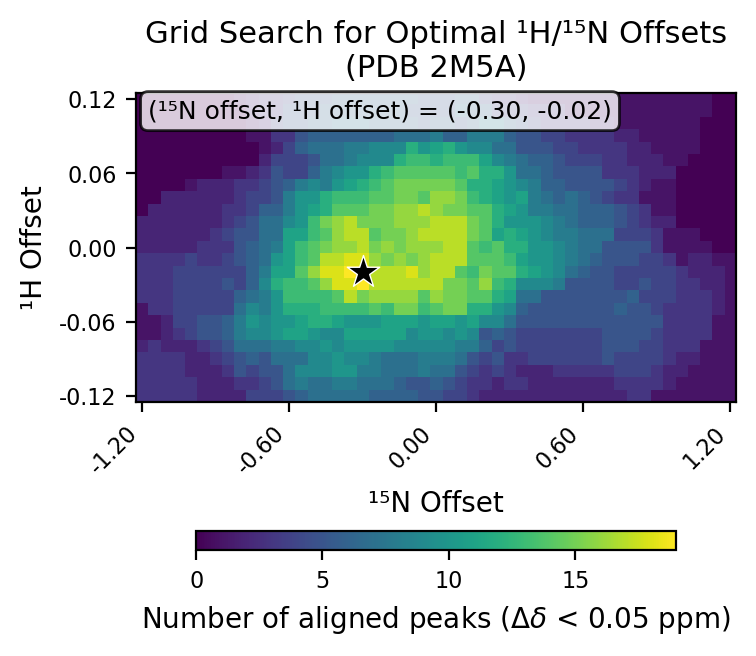

The file beside this chart, header and first rows:
# h_min, -0.12
# h_max, 0.12
# h_step, 0.01
# n_min, -1.2
# n_max, 1.2
# n_step, 0.05
# cutoff, 0.05
h_values, -0.12, -0.11, -0.1, -0.09, -0.08, -0.07, -0.06, -0.05, -0.04, -0.03, -0.02, -0.01, 0.0, 0.01, 0.02, 0.03, 0.04, 0.05, 0.06, 0.07, 0.08, 0.09, 0.1
n_values, -1.2, -1.15, -1.1, -1.05, -1.0, -0.95, -0.9, -0.85, -0.8, -0.75, -0.7, -0.65, -0.6, -0.55, -0.5, -0.45, -0.4, -0.35, -0.3, -0.25, -0.2, -0.15, -0.1
-0.12, 3, 3, 3, 3, 3, 2, 2, 2, 2, 4, 4, 4, 5, 6, 7, 7, 7, 7, 7, 6, 6, 6, 6
-0.11, 3, 3, 3, 3, 3, 2, 2, 2, 3, 3, 4, 5, 7, 8, 7, 7, 8, 8, 7, 7, 7, 6, 5
-0.1, 3, 3, 3, 3, 2, 2, 2, 3, 5, 4, 5, 5, 7, 9, 9, 9, 10, 10, 8, 8, 7, 7, 7
-0.09, 3, 3, 3, 3, 2, 2, 3, 4, 5, 6, 5, 7, 7, 7, 9, 9, 10, 9, 9, 8, 7, 7, 7
-0.08, 2, 3, 2, 2, 2, 3, 4, 5, 7, 7, 7, 8, 8, 9, 9, 10, 9, 10, 10, 10, 10, 9, 9
-0.07, 1, 1, 2, 3, 4, 5, 5, 6, 8, 9, 9, 10, 11, 11, 10, 9, 9, 11, 11, 11, 11, 11, 9
-0.06, 1, 1, 2, 4, 4, 5, 5, 6, 8, 10, 9, 10, 10, 11, 12, 12, 11, 10, 10, 10, 11, 11, 11
-0.05, 1, 3, 3, 4, 4, 4, 4, 4, 7, 9, 8, 10, 12, 12, 12, 13, 13, 13, 13, 14, 13, 15, 15
-0.04, 3, 3, 3, 4, 4, 4, 4, 4, 6, 7, 8, 10, 13, 13, 13, 13, 14, 17, 15, 16, 16, 16, 16
-0.03, 3, 3, 3, 4, 4, 4, 4, 5, 4, 6, 9, 12, 13, 13, 14, 16, 18, 18, 19, 17, 17, 17, 17
-0.02, 3, 3, 3, 4, 4, 4, 4, 4, 4, 6, 8, 11, 11, 14, 16, 18, 18, 19, 19, 17, 17, 17, 18
-0.01, 3, 3, 3, 3, 4, 3, 3, 4, 5, 6, 7, 10, 11, 13, 14, 17, 17, 18, 18, 16, 15, 16, 15
0.0, 2, 2, 2, 2, 2, 3, 3, 3, 5, 6, 7, 8, 11, 13, 14, 15, 16, 16, 17, 15, 16, 15, 16
0.01, 2, 2, 2, 2, 2, 2, 3, 4, 5, 5, 7, 7, 11, 11, 13, 14, 16, 17, 17, 14, 15, 15, 16
0.02, 2, 2, 2, 2, 2, 2, 2, 3, 4, 5, 7, 7, 9, 10, 13, 15, 16, 17, 15, 15, 15, 16, 16
0.03, 0, 2, 2, 2, 2, 2, 2, 3, 3, 4, 6, 6, 8, 10, 11, 12, 14, 14, 14, 15, 15, 16, 16
0.04, 0, 0, 2, 2, 2, 2, 2, 2, 3, 4, 4, 5, 8, 10, 10, 12, 13, 13, 13, 14, 14, 15, 15
0.05, 0, 0, 0, 0, 1, 2, 2, 2, 3, 3, 4, 5, 6, 8, 9, 8, 10, 11, 12, 13, 14, 15, 15
0.06, 0, 0, 0, 0, 0, 0, 0, 1, 1, 2, 3, 5, 4, 4, 6, 8, 9, 10, 10, 12, 13, 14, 14
0.07, 0, 0, 0, 0, 0, 0, 0, 0, 0, 0, 2, 4, 4, 4, 5, 7, 7, 8, 9, 9, 9, 12, 13
0.08, 0, 0, 0, 0, 0, 0, 0, 0, 0, 0, 1, 2, 4, 6, 7, 7, 7, 8, 8, 9, 9, 9, 12
0.09, 0, 0, 0, 0, 0, 0, 0, 0, 0, 1, 1, 3, 3, 5, 6, 6, 6, 6, 6, 6, 6, 7, 7
0.1, 0, 0, 0, 0, 0, 0, 0, 0, 0, 1, 2, 4, 5, 5, 6, 6, 7, 7, 7, 6, 6, 6, 6
0.11, 0, 0, 0, 0, 0, 0, 0, 0, 0, 2, 3, 3, 5, 5, 5, 6, 6, 6, 6, 6, 6, 6, 5
0.12, 0, 0, 0, 0, 0, 0, 0, 0, 1, 2, 3, 3, 4, 5, 5, 5, 6, 6, 6, 6, 6, 6, 6
best_n_offset, -0.3
best_h_offset, -0.02
best_count, 19
